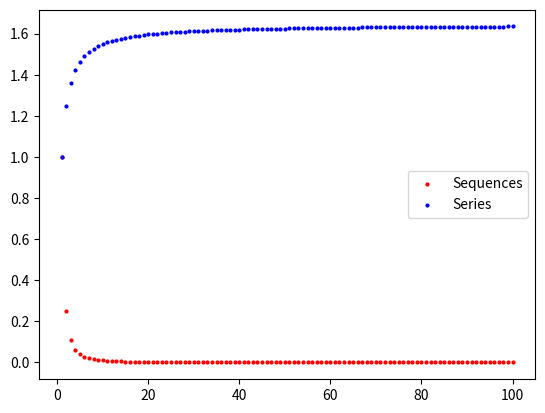

Reproduce this figure in Python.
import matplotlib.pyplot as plt
import numpy as np

DOT_SIZE = 4

def sequence(k: int):
    return k

def hamonic_sequence(k: int):
    return 1/k

def p_sequence(k: int):
    p = 2
    return 1 / (k**p)

def series(seq: callable, a: int, b: int):
    start = a
    end = b
    if a > b:
        start = b
        end = a
        
    s = 0
    for i in range(start, end + 1):
        s += seq(i)

    return s

def getArray(seq: callable, a: int, b: int):
    start = a
    end = b
    if a > b:
        start = b
        end = a

    # store data for sequence and series
    s = 0
    seqArray = []
    seriesArray = []
    for i in range(start, end + 1):
        ai = seq(i)
        s += ai

        seriesArray.append(s)
        seqArray.append(ai)

    return (seqArray, seriesArray)

def plot_one(seq: callable, a: int, b: int):
    start = a
    end = b
    if a > b:
        start = b
        end = a

    # prepare info for graph
    x = np.linspace(start, end, (end - start) + 1)

    y = getArray(seq, start, end) # tuple for both array sequence and array series
    y_sequence = np.array(y[0])
    y_series = np.array(y[1])

    # plot
    plt.scatter(x, y_sequence, color = "red", label = "Sequences", s = DOT_SIZE)
    plt.scatter(x, y_series, color = "blue", label = "Series", s = DOT_SIZE)
    plt.legend()
    plt.show()


plot_one(p_sequence, 1, 100)